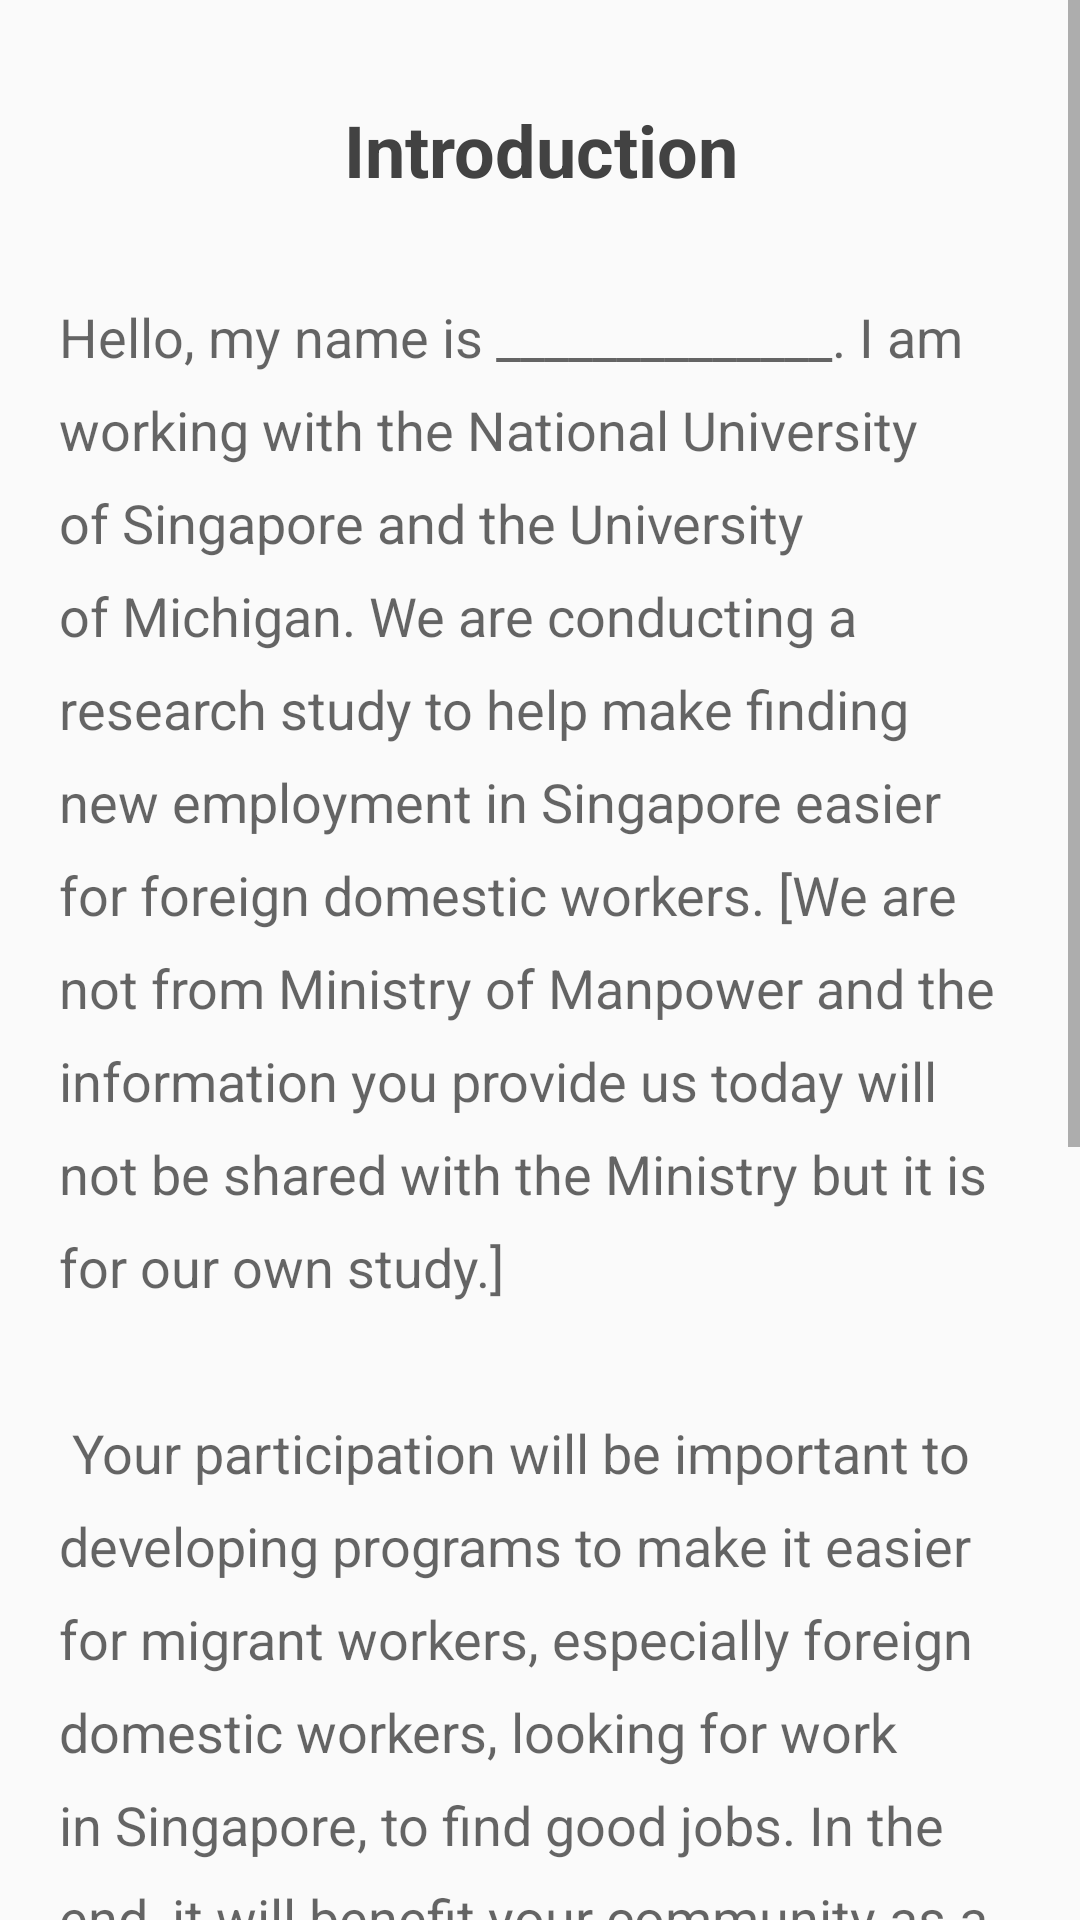

The Android layout XML behind this screen, and the referenced resources:
<!-- AndroidManifest.xml: application theme AppTheme -->
<!-- res/layout/activity_main.xml -->
<ScrollView
    xmlns:android="http://schemas.android.com/apk/res/android"
    android:layout_width="match_parent"
    android:layout_height="wrap_content"
    android:id="@+id/scrollView" >
    <LinearLayout
        xmlns:tools="http://schemas.android.com/tools"
        android:layout_width="fill_parent"
        android:layout_height="match_parent" android:paddingLeft="@dimen/activity_horizontal_margin"
        android:paddingRight="@dimen/activity_horizontal_margin"
        android:paddingTop="@dimen/activity_vertical_margin"
        android:paddingBottom="@dimen/activity_vertical_margin" tools:context=".MainActivity"
        android:orientation="vertical"
        android:weightSum="1">

        <TextView
            android:layout_width="fill_parent"
            android:layout_height="wrap_content"
            android:textAppearance="?android:attr/textAppearanceMedium"
            android:text="Introduction"
            android:id="@+id/textView"
            android:textColor="@color/background_floating_material_dark"
            android:textAlignment="center"
            android:textStyle="bold"
            style="@style/Base.TextAppearance.AppCompat.Headline"
            android:gravity="center_vertical|center_horizontal"
            android:height="100dp" />

        <TextView
            android:layout_width="match_parent"
            android:layout_height="wrap_content"
            android:textAppearance="?android:attr/textAppearanceMedium"
            android:text="@string/introduction"
            android:id="@+id/intro"
            android:linksClickable="false"
            android:paddingLeft="20dp"
            android:paddingRight="20dp"
            android:lineSpacingExtra="10dp" />

        <Button
            android:layout_width="wrap_content"
            android:layout_height="wrap_content"
            android:text="Next"
            android:id="@+id/introNextBtn"
            android:layout_gravity="right"
            android:onClick="introNextClick"/>

        
            
            
            
            
            

        
            
            
            
                
                
                
                
                
        


    </LinearLayout>
</ScrollView>
<!-- resources referenced by this layout -->
<resources>
  <!-- drawable sign: jpg bitmap (drawable, 371400 bytes) -->
  <string name="introduction">
  
          Hello, my name is ______________. I am working with the National University of Singapore and the University of Michigan. We are conducting a research study to help make finding new employment in Singapore easier for foreign domestic workers. [We are not from Ministry of Manpower and the information you provide us today will not be shared with the Ministry but it is for our own study.] \n\n
  
      Your participation will be important to developing programs to make it easier for migrant workers, especially foreign domestic workers, looking for work in Singapore, to find good jobs. In the end, it will benefit your community as a whole.\n\n
  
      You will be paid SGD 10 in cash for participating in the survey today. You will also be asked to participate in a short survey in 6 months and 1 year via phone. It is really important that you participate in the survey today but also that we are able to contact you via phone in 6 months and 1-year time.\n\n
      </string>
  <style name="AppTheme" parent="Theme.AppCompat.Light.DarkActionBar">
          
          <item name="android:dropDownListViewStyle">@style/spinnerStyle</item>
      </style>
  <style name="spinnerStyle" parent="android:style/Widget.ListView.DropDown">
          <item name="android:divider">#481e1c2a</item>
          <item name="android:dividerHeight">1dp</item>
      </style>
</resources>
